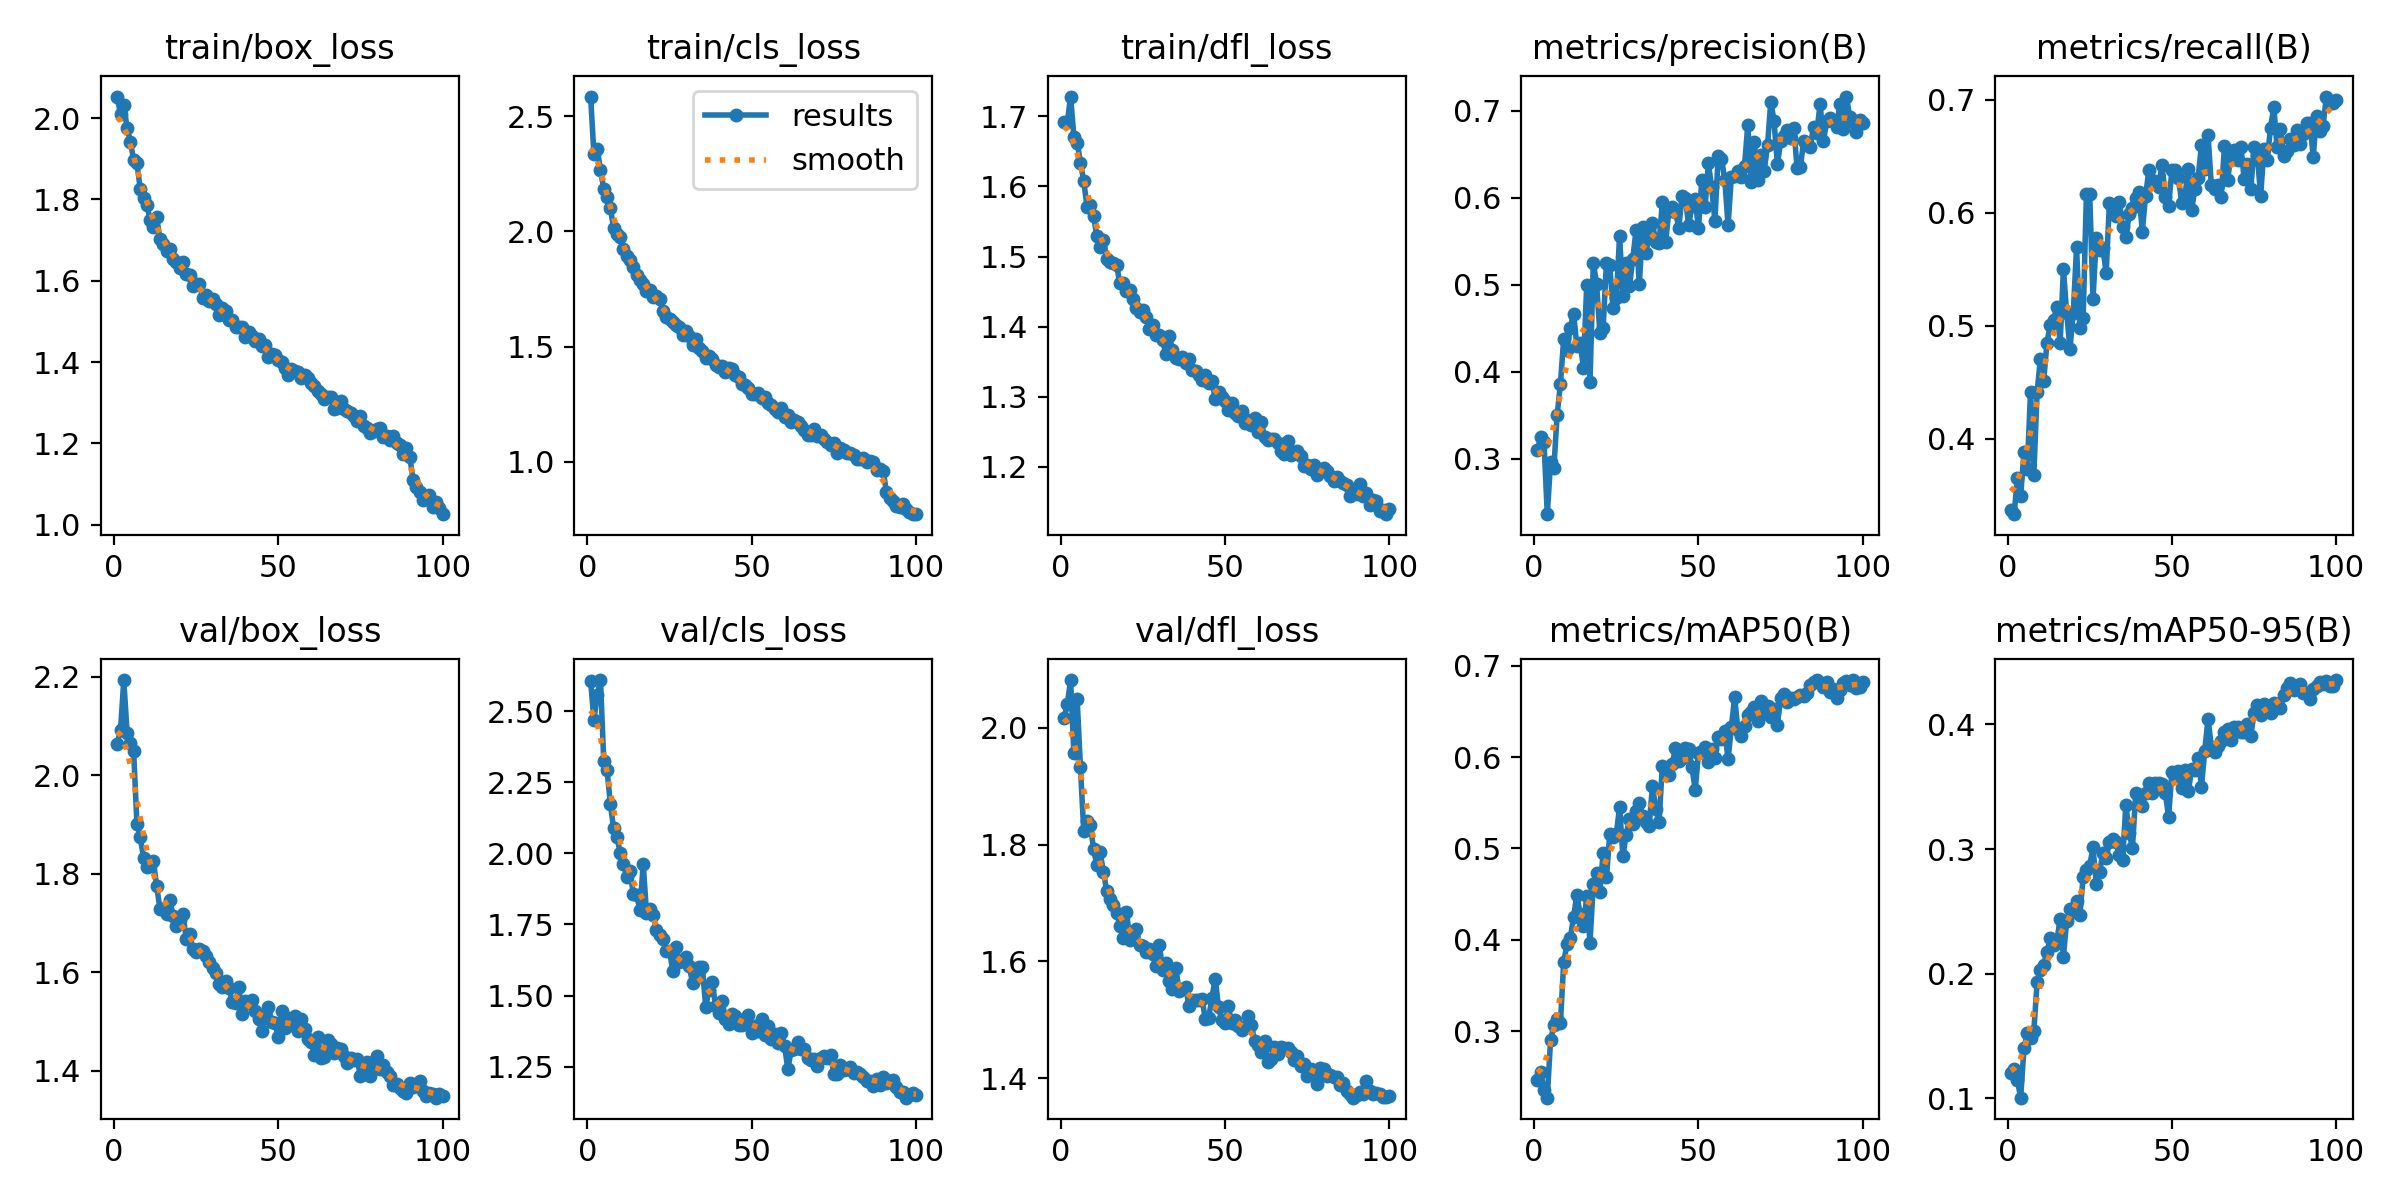

Values plotted in this chart, from the file beside it:
epoch, time, train/box_loss, train/cls_loss, train/dfl_loss, metrics/precision(B), metrics/recall(B), metrics/mAP50(B), metrics/mAP50-95(B), val/box_loss, val/cls_loss, val/dfl_loss, lr/pg0, lr/pg1, lr/pg2
1, 83.68, 2.053, 2.584, 1.692, 0.3102, 0.3376, 0.2468, 0.1199, 2.064, 2.606, 2.017, 0.000416, 0.000416, 0.000416
2, 164.9, 2.009, 2.337, 1.691, 0.3242, 0.3335, 0.255, 0.123, 2.091, 2.471, 2.039, 0.0008243, 0.0008243, 0.0008243
3, 245.9, 2.032, 2.357, 1.728, 0.3194, 0.3654, 0.2355, 0.1144, 2.193, 2.556, 2.081, 0.001224, 0.001224, 0.001224
4, 326.9, 1.977, 2.267, 1.671, 0.236, 0.3496, 0.227, 0.1004, 2.086, 2.609, 1.956, 0.001213, 0.001213, 0.001213
5, 407.9, 1.942, 2.183, 1.662, 0.2957, 0.3883, 0.29, 0.14, 2.065, 2.324, 2.048, 0.0012, 0.0012, 0.0012
6, 488.5, 1.896, 2.149, 1.634, 0.2893, 0.3733, 0.306, 0.1522, 2.048, 2.294, 1.932, 0.001188, 0.001188, 0.001188
7, 568.9, 1.889, 2.1, 1.607, 0.3498, 0.442, 0.3134, 0.1484, 1.901, 2.174, 1.823, 0.001175, 0.001175, 0.001175
8, 649.8, 1.826, 2.015, 1.571, 0.386, 0.3684, 0.3085, 0.1537, 1.875, 2.088, 1.839, 0.001163, 0.001163, 0.001163
9, 731.2, 1.802, 1.988, 1.574, 0.4377, 0.4412, 0.3758, 0.1929, 1.833, 2.058, 1.833, 0.00115, 0.00115, 0.00115
10, 812.3, 1.787, 1.973, 1.557, 0.4253, 0.471, 0.3948, 0.2028, 1.813, 2.003, 1.792, 0.001138, 0.001138, 0.001138
11, 893.9, 1.75, 1.922, 1.529, 0.4497, 0.4515, 0.4017, 0.2071, 1.816, 1.963, 1.764, 0.001125, 0.001125, 0.001125
12, 975.7, 1.732, 1.891, 1.513, 0.4668, 0.4851, 0.4248, 0.217, 1.826, 1.917, 1.787, 0.001113, 0.001113, 0.001113
13, 1057, 1.756, 1.875, 1.523, 0.4294, 0.5009, 0.4495, 0.2282, 1.775, 1.938, 1.752, 0.0011, 0.0011, 0.0011
14, 1139, 1.702, 1.845, 1.496, 0.4333, 0.5049, 0.4276, 0.2229, 1.729, 1.856, 1.721, 0.001088, 0.001088, 0.001088
15, 1220, 1.691, 1.812, 1.492, 0.4047, 0.517, 0.4145, 0.226, 1.728, 1.854, 1.706, 0.001075, 0.001075, 0.001075
16, 1301, 1.674, 1.789, 1.491, 0.5, 0.4844, 0.4473, 0.244, 1.719, 1.8, 1.697, 0.001063, 0.001063, 0.001063
17, 1382, 1.678, 1.773, 1.488, 0.3884, 0.5501, 0.3968, 0.2137, 1.747, 1.964, 1.683, 0.00105, 0.00105, 0.00105
18, 1464, 1.653, 1.742, 1.462, 0.5253, 0.5111, 0.4614, 0.2425, 1.715, 1.79, 1.661, 0.001038, 0.001038, 0.001038
19, 1546, 1.647, 1.744, 1.463, 0.5007, 0.4799, 0.4731, 0.2517, 1.693, 1.804, 1.64, 0.001025, 0.001025, 0.001025
20, 1628, 1.63, 1.715, 1.45, 0.4447, 0.5117, 0.4527, 0.2497, 1.706, 1.783, 1.685, 0.001013, 0.001013, 0.001013
21, 1710, 1.647, 1.718, 1.453, 0.4506, 0.5694, 0.495, 0.258, 1.718, 1.731, 1.637, 0.001, 0.001, 0.001
22, 1793, 1.616, 1.706, 1.439, 0.5253, 0.4976, 0.4684, 0.2468, 1.669, 1.712, 1.648, 0.0009878, 0.0009878, 0.0009878
23, 1875, 1.615, 1.656, 1.427, 0.5224, 0.5069, 0.5153, 0.2776, 1.679, 1.699, 1.655, 0.0009753, 0.0009753, 0.0009753
24, 1955, 1.588, 1.629, 1.42, 0.4732, 0.6164, 0.5128, 0.2829, 1.648, 1.658, 1.627, 0.0009628, 0.0009628, 0.0009628
25, 2036, 1.591, 1.619, 1.424, 0.4842, 0.6169, 0.5156, 0.2868, 1.64, 1.658, 1.627, 0.0009503, 0.0009503, 0.0009503
26, 2116, 1.592, 1.606, 1.414, 0.556, 0.5235, 0.5456, 0.3013, 1.648, 1.587, 1.616, 0.0009378, 0.0009378, 0.0009378
27, 2196, 1.558, 1.592, 1.397, 0.4867, 0.5776, 0.4916, 0.2722, 1.643, 1.67, 1.622, 0.0009253, 0.0009253, 0.0009253
28, 2276, 1.565, 1.584, 1.402, 0.5254, 0.5671, 0.515, 0.2812, 1.634, 1.618, 1.612, 0.0009128, 0.0009128, 0.0009128
29, 2356, 1.55, 1.549, 1.388, 0.4981, 0.5692, 0.5318, 0.2971, 1.622, 1.625, 1.592, 0.0009003, 0.0009003, 0.0009003
30, 2436, 1.554, 1.568, 1.389, 0.5294, 0.5467, 0.5262, 0.2931, 1.609, 1.634, 1.629, 0.0008879, 0.0008879, 0.0008879
31, 2516, 1.543, 1.547, 1.381, 0.5626, 0.6086, 0.5412, 0.3057, 1.598, 1.603, 1.586, 0.0008754, 0.0008754, 0.0008754
32, 2596, 1.516, 1.508, 1.361, 0.5004, 0.6022, 0.5496, 0.3077, 1.577, 1.545, 1.597, 0.0008629, 0.0008629, 0.0008629
33, 2676, 1.533, 1.532, 1.386, 0.5661, 0.5971, 0.536, 0.3054, 1.57, 1.561, 1.566, 0.0008504, 0.0008504, 0.0008504
34, 2757, 1.524, 1.492, 1.367, 0.5363, 0.6094, 0.529, 0.2948, 1.582, 1.6, 1.553, 0.0008379, 0.0008379, 0.0008379
35, 2837, 1.503, 1.48, 1.355, 0.5574, 0.5874, 0.5247, 0.291, 1.567, 1.599, 1.59, 0.0008254, 0.0008254, 0.0008254
36, 2917, 1.503, 1.449, 1.354, 0.5706, 0.5783, 0.5686, 0.3357, 1.54, 1.462, 1.55, 0.0008129, 0.0008129, 0.0008129
37, 2997, 1.486, 1.46, 1.356, 0.5495, 0.5987, 0.5431, 0.3131, 1.538, 1.521, 1.553, 0.0008004, 0.0008004, 0.0008004
38, 3077, 1.486, 1.444, 1.348, 0.5475, 0.604, 0.5289, 0.3009, 1.569, 1.548, 1.557, 0.000788, 0.000788, 0.000788
39, 3157, 1.485, 1.421, 1.354, 0.5947, 0.6128, 0.5903, 0.3448, 1.516, 1.464, 1.524, 0.0007755, 0.0007755, 0.0007755
40, 3239, 1.462, 1.411, 1.338, 0.5497, 0.6179, 0.5806, 0.3431, 1.542, 1.438, 1.534, 0.000763, 0.000763, 0.000763
41, 3321, 1.473, 1.415, 1.336, 0.5848, 0.5832, 0.58, 0.3345, 1.539, 1.48, 1.533, 0.0007505, 0.0007505, 0.0007505
42, 3403, 1.465, 1.391, 1.332, 0.5893, 0.6151, 0.592, 0.3446, 1.544, 1.419, 1.534, 0.000738, 0.000738, 0.000738
43, 3486, 1.451, 1.405, 1.324, 0.5842, 0.6375, 0.6098, 0.3526, 1.52, 1.401, 1.536, 0.0007255, 0.0007255, 0.0007255
44, 3566, 1.458, 1.402, 1.33, 0.5656, 0.6276, 0.5953, 0.3447, 1.506, 1.433, 1.501, 0.000713, 0.000713, 0.000713
45, 3647, 1.441, 1.374, 1.32, 0.6018, 0.628, 0.5989, 0.3528, 1.481, 1.427, 1.503, 0.0007005, 0.0007005, 0.0007005
46, 3730, 1.442, 1.366, 1.322, 0.6, 0.6228, 0.6094, 0.3531, 1.511, 1.396, 1.538, 0.0006881, 0.0006881, 0.0006881
47, 3812, 1.413, 1.338, 1.297, 0.5688, 0.6423, 0.6088, 0.3524, 1.529, 1.396, 1.571, 0.0006756, 0.0006756, 0.0006756
48, 3895, 1.419, 1.333, 1.307, 0.5902, 0.6141, 0.5896, 0.3448, 1.499, 1.416, 1.522, 0.0006631, 0.0006631, 0.0006631
49, 3976, 1.417, 1.318, 1.3, 0.5989, 0.6056, 0.5638, 0.3257, 1.497, 1.433, 1.5, 0.0006506, 0.0006506, 0.0006506
50, 4056, 1.404, 1.296, 1.294, 0.5648, 0.6375, 0.6047, 0.3621, 1.468, 1.369, 1.494, 0.0006381, 0.0006381, 0.0006381
51, 4136, 1.399, 1.293, 1.282, 0.62, 0.6381, 0.6069, 0.359, 1.521, 1.392, 1.524, 0.0006256, 0.0006256, 0.0006256
52, 4216, 1.387, 1.3, 1.29, 0.5892, 0.6303, 0.6114, 0.3628, 1.487, 1.375, 1.494, 0.0006131, 0.0006131, 0.0006131
53, 4296, 1.367, 1.278, 1.277, 0.6397, 0.6087, 0.5946, 0.3489, 1.507, 1.418, 1.5, 0.0006006, 0.0006006, 0.0006006
54, 4376, 1.383, 1.282, 1.273, 0.6121, 0.6157, 0.6086, 0.3631, 1.492, 1.36, 1.489, 0.0005882, 0.0005882, 0.0005882
55, 4458, 1.377, 1.253, 1.28, 0.5738, 0.6389, 0.5991, 0.3462, 1.512, 1.393, 1.483, 0.0005757, 0.0005757, 0.0005757
56, 4540, 1.376, 1.245, 1.263, 0.6485, 0.6024, 0.6222, 0.3639, 1.482, 1.349, 1.488, 0.0005632, 0.0005632, 0.0005632
57, 4622, 1.36, 1.228, 1.266, 0.6448, 0.6212, 0.62, 0.3633, 1.506, 1.363, 1.506, 0.0005507, 0.0005507, 0.0005507
58, 4704, 1.367, 1.217, 1.259, 0.621, 0.631, 0.6281, 0.3732, 1.485, 1.332, 1.492, 0.0005382, 0.0005382, 0.0005382
59, 4786, 1.361, 1.233, 1.27, 0.5682, 0.6598, 0.5974, 0.3501, 1.464, 1.37, 1.464, 0.0005257, 0.0005257, 0.0005257
60, 4868, 1.349, 1.195, 1.25, 0.6243, 0.6385, 0.6325, 0.3789, 1.458, 1.323, 1.457, 0.0005132, 0.0005132, 0.0005132
... 40 more rows
